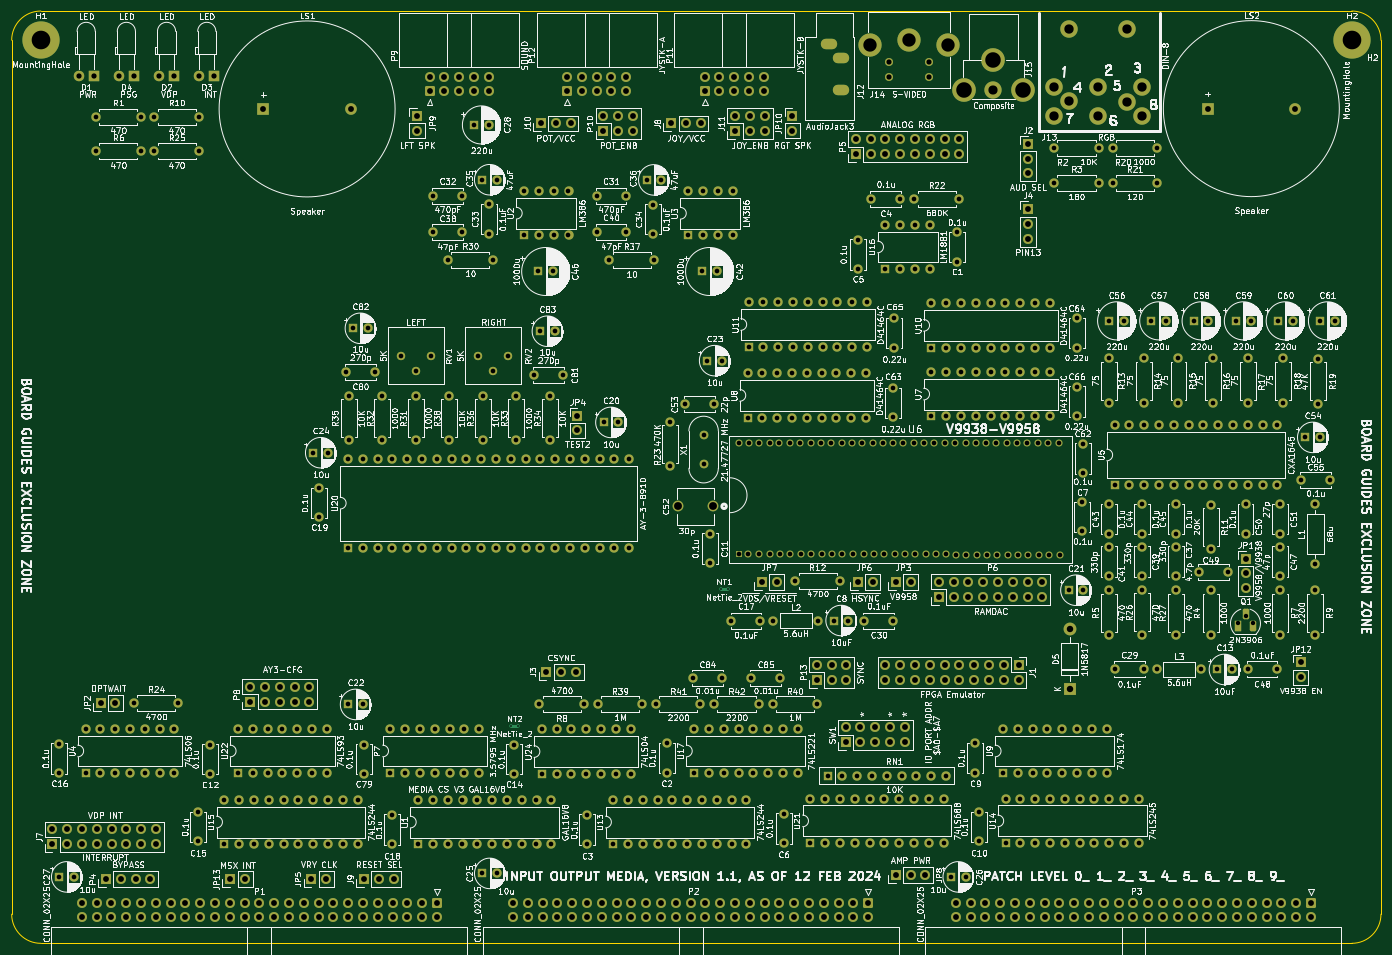
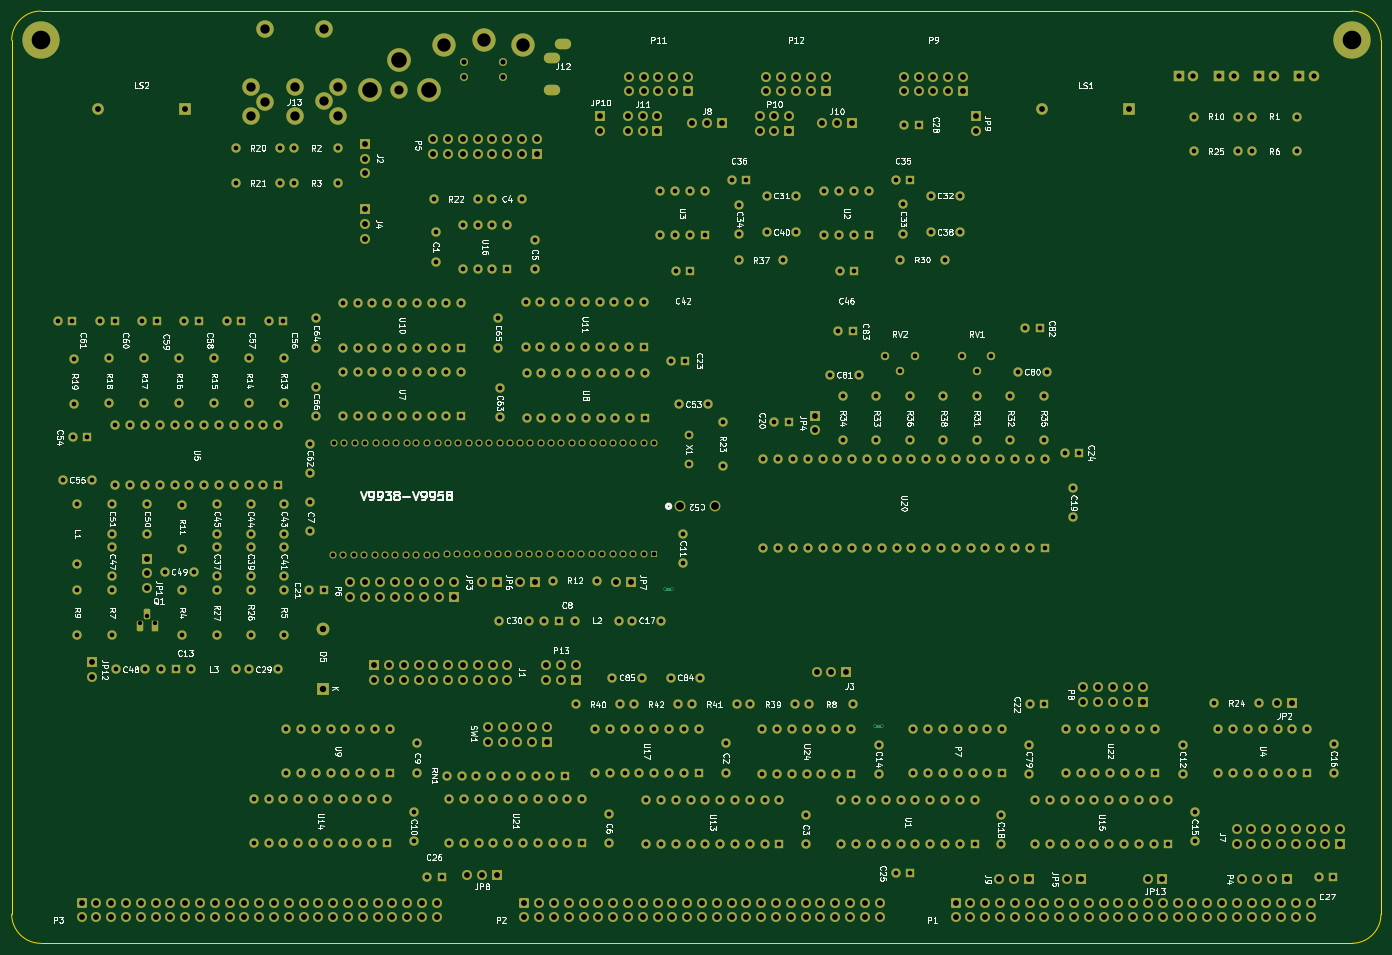
Circuit board: 11 layer files. Board 235.0 x 160.0 mm.
- bottom_copper: input-output.Media-B_Cu.gbr (68813 bytes)
- bottom_mask: input-output.Media-B_Mask.gbr (33369 bytes)
- paste: input-output.Media-B_Paste.gbr (467 bytes)
- bottom_silk: input-output.Media-B_Silkscreen.gbr (171131 bytes)
- outline: input-output.Media-Edge_Cuts.gbr (999 bytes)
- top_copper: input-output.Media-F_Cu.gbr (68813 bytes)
- top_mask: input-output.Media-F_Mask.gbr (33369 bytes)
- paste: input-output.Media-F_Paste.gbr (467 bytes)
- top_silk: input-output.Media-F_Silkscreen.gbr (713337 bytes)
- drill: input-output.Media-NPTH.drl (274 bytes)
- drill: input-output.Media-PTH.drl (17671 bytes)

=== bottom_copper: input-output.Media-B_Cu.gbr (68813 bytes, source omitted) ===
=== bottom_mask: input-output.Media-B_Mask.gbr (33369 bytes, source omitted) ===
=== paste: input-output.Media-B_Paste.gbr ===
%TF.GenerationSoftware,KiCad,Pcbnew,(6.0.11)*%
%TF.CreationDate,2024-04-18T13:45:27-04:00*%
%TF.ProjectId,input-output.Media,696e7075-742d-46f7-9574-7075742e4d65,rev?*%
%TF.SameCoordinates,Original*%
%TF.FileFunction,Paste,Bot*%
%TF.FilePolarity,Positive*%
%FSLAX46Y46*%
G04 Gerber Fmt 4.6, Leading zero omitted, Abs format (unit mm)*
G04 Created by KiCad (PCBNEW (6.0.11)) date 2024-04-18 13:45:27*
%MOMM*%
%LPD*%
G01*
G04 APERTURE LIST*
G04 APERTURE END LIST*
M02*

=== bottom_silk: input-output.Media-B_Silkscreen.gbr (171131 bytes, source omitted) ===
=== outline: input-output.Media-Edge_Cuts.gbr ===
%TF.GenerationSoftware,KiCad,Pcbnew,(6.0.11)*%
%TF.CreationDate,2024-04-18T13:45:28-04:00*%
%TF.ProjectId,input-output.Media,696e7075-742d-46f7-9574-7075742e4d65,rev?*%
%TF.SameCoordinates,Original*%
%TF.FileFunction,Profile,NP*%
%FSLAX46Y46*%
G04 Gerber Fmt 4.6, Leading zero omitted, Abs format (unit mm)*
G04 Created by KiCad (PCBNEW (6.0.11)) date 2024-04-18 13:45:28*
%MOMM*%
%LPD*%
G01*
G04 APERTURE LIST*
%TA.AperFunction,Profile*%
%ADD10C,0.050000*%
%TD*%
G04 APERTURE END LIST*
D10*
X35000000Y-75000000D02*
X35000000Y-225000000D01*
X40000000Y-230000000D02*
X265000000Y-230000000D01*
X270000000Y-225000000D02*
X270000000Y-75000000D01*
X265000000Y-70000000D02*
X40000000Y-70000000D01*
X270000000Y-75000000D02*
G75*
G03*
X265000000Y-70000000I-5000000J0D01*
G01*
X35000000Y-225000000D02*
G75*
G03*
X40000000Y-230000000I5000000J0D01*
G01*
X40000000Y-70000000D02*
G75*
G03*
X35000000Y-75000000I0J-5000000D01*
G01*
X265000000Y-230000000D02*
G75*
G03*
X270000000Y-225000000I0J5000000D01*
G01*
M02*

=== top_copper: input-output.Media-F_Cu.gbr (68813 bytes, source omitted) ===
=== top_mask: input-output.Media-F_Mask.gbr (33369 bytes, source omitted) ===
=== paste: input-output.Media-F_Paste.gbr ===
%TF.GenerationSoftware,KiCad,Pcbnew,(6.0.11)*%
%TF.CreationDate,2024-04-18T13:45:27-04:00*%
%TF.ProjectId,input-output.Media,696e7075-742d-46f7-9574-7075742e4d65,rev?*%
%TF.SameCoordinates,Original*%
%TF.FileFunction,Paste,Top*%
%TF.FilePolarity,Positive*%
%FSLAX46Y46*%
G04 Gerber Fmt 4.6, Leading zero omitted, Abs format (unit mm)*
G04 Created by KiCad (PCBNEW (6.0.11)) date 2024-04-18 13:45:27*
%MOMM*%
%LPD*%
G01*
G04 APERTURE LIST*
G04 APERTURE END LIST*
M02*

=== top_silk: input-output.Media-F_Silkscreen.gbr (713337 bytes, source omitted) ===
=== drill: input-output.Media-NPTH.drl ===
M48
; DRILL file {KiCad (6.0.11)} date Thu Apr 18 13:45:31 2024
; FORMAT={-:-/ absolute / inch / decimal}
; #@! TF.CreationDate,2024-04-18T13:45:31-04:00
; #@! TF.GenerationSoftware,Kicad,Pcbnew,(6.0.11)
; #@! TF.FileFunction,NonPlated,1,2,NPTH
FMAT,2
INCH
%
G90
G05
T0
M30

=== drill: input-output.Media-PTH.drl (17671 bytes, source omitted) ===
